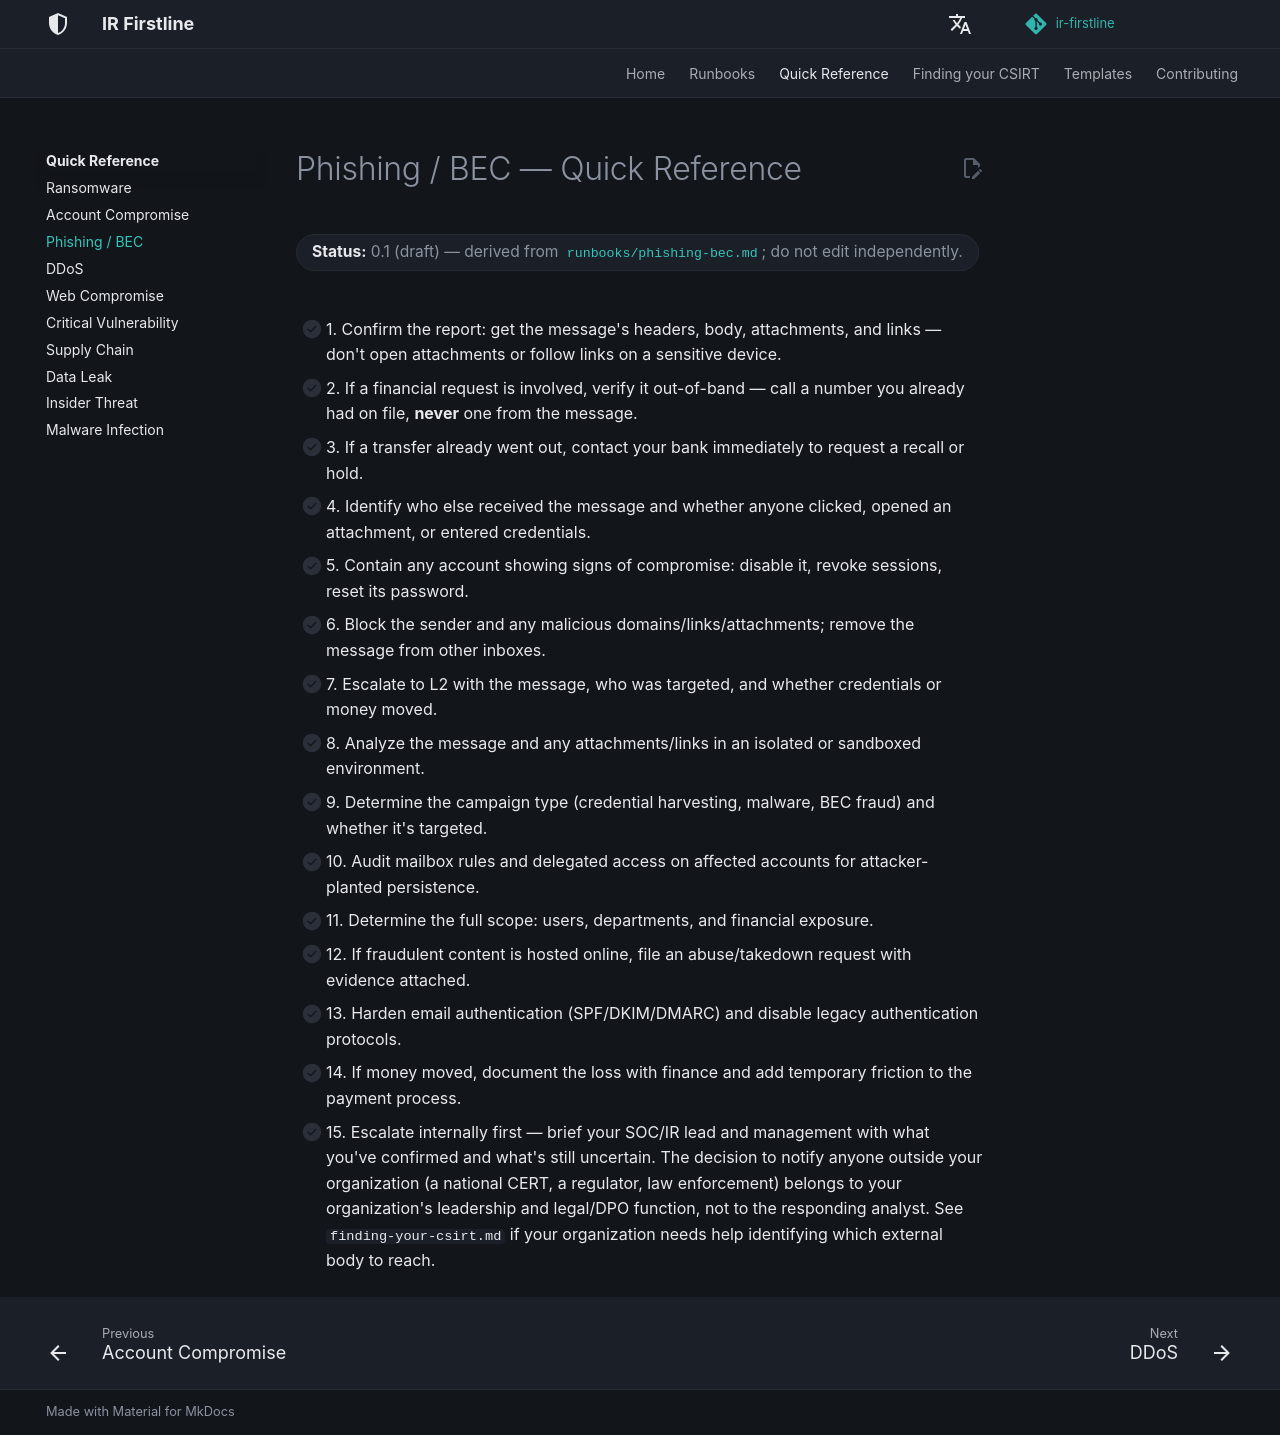

repository: MiracleDvm/ir-firstline · page: quick-reference/phishing-bec/index.html · generator: mkdocs

# Phishing / BEC — Quick Reference

**Status:** 0.1 (draft) — derived from [`runbooks/phishing-bec.md`](../runbooks/phishing-bec.md); do not edit independently.
{: .irf-status }

- [ ] 1. Confirm the report: get the message's headers, body, attachments, and links — don't open attachments or follow links on a sensitive device.
- [ ] 2. If a financial request is involved, verify it out-of-band — call a number you already had on file, **never** one from the message.
- [ ] 3. If a transfer already went out, contact your bank immediately to request a recall or hold.
- [ ] 4. Identify who else received the message and whether anyone clicked, opened an attachment, or entered credentials.
- [ ] 5. Contain any account showing signs of compromise: disable it, revoke sessions, reset its password.
- [ ] 6. Block the sender and any malicious domains/links/attachments; remove the message from other inboxes.
- [ ] 7. Escalate to L2 with the message, who was targeted, and whether credentials or money moved.
- [ ] 8. Analyze the message and any attachments/links in an isolated or sandboxed environment.
- [ ] 9. Determine the campaign type (credential harvesting, malware, BEC fraud) and whether it's targeted.
- [ ] 10. Audit mailbox rules and delegated access on affected accounts for attacker-planted persistence.
- [ ] 11. Determine the full scope: users, departments, and financial exposure.
- [ ] 12. If fraudulent content is hosted online, file an abuse/takedown request with evidence attached.
- [ ] 13. Harden email authentication (SPF/DKIM/DMARC) and disable legacy authentication protocols.
- [ ] 14. If money moved, document the loss with finance and add temporary friction to the payment process.
- [ ] 15. Escalate internally first — brief your SOC/IR lead and management with what you've confirmed and what's still uncertain. The decision to notify anyone outside your organization (a national CERT, a regulator, law enforcement) belongs to your organization's leadership and legal/DPO function, not to the responding analyst. See `finding-your-csirt.md` if your organization needs help identifying which external body to reach.
